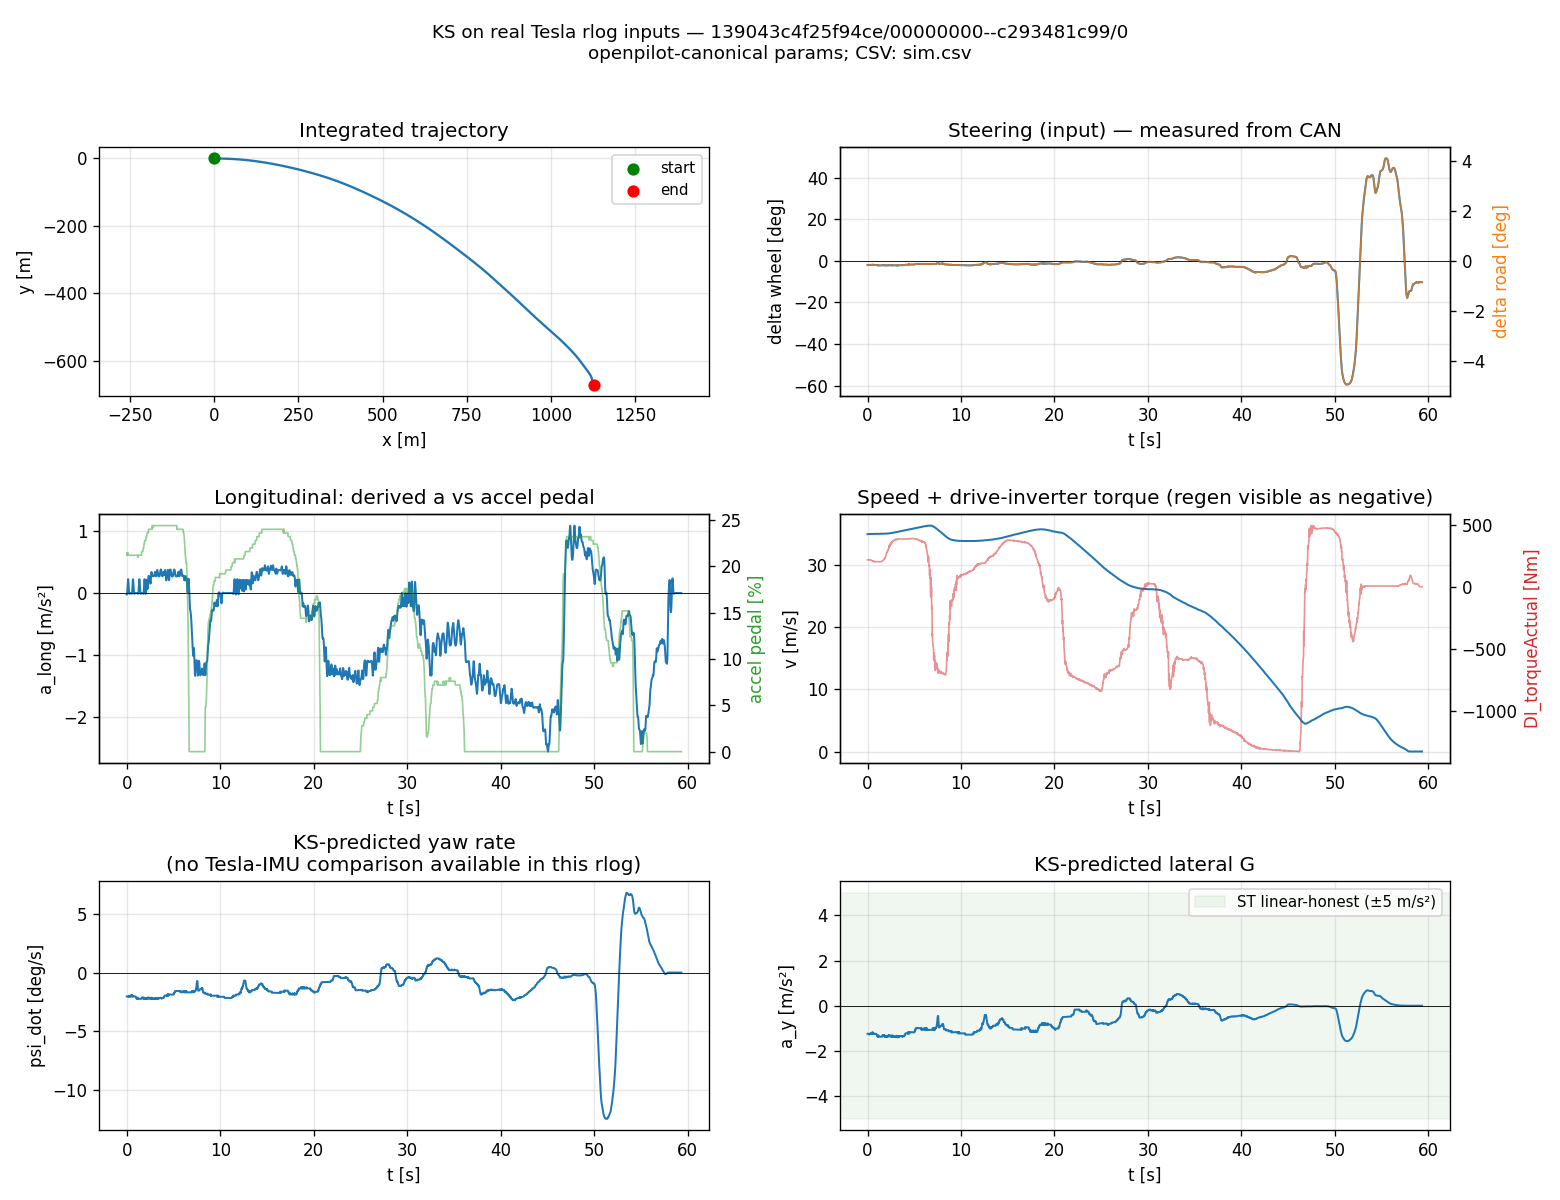

The data file committed next to this chart (first rows):
t_s, delta_wheel_deg, delta_road_rad, v_mps, a_long_mps2, accel_pedal_pct, brake_pedal_state, di_torque_actual_nm, wheel_FL_kph, wheel_FR_kph, wheel_RL_kph, wheel_RR_kph, x_m, y_m, psi_rad, v_state_mps, delta_state_rad, psi_dot_rads, a_y_mps2
0, -2, -0.002909, 35.02, -0.02232, 21.44, 2, 216, 120.2, 120.2, 120.4, 120.4, 0, 0, 0, 35.02, -0.002909, -0.03544, -1.241
0.02, -2, -0.002909, 35.02, -0.01826, 21.2, 2, 216, 120, 120.1, 120.4, 120.2, 0.7004, -0.0002482, -0.0007087, 35.02, -0.002909, -0.03544, -1.241
0.04, -2, -0.002909, 35.02, -0.004468, 21.36, 2, 216, 120.2, 120.2, 120.3, 120.4, 1.401, -0.0009928, -0.001417, 35.02, -0.002909, -0.03544, -1.241
0.06, -2, -0.002909, 35.02, 0.02303, 21.2, 2, 216, 120.1, 120.3, 120.4, 120.4, 2.101, -0.002234, -0.002126, 35.02, -0.002909, -0.03544, -1.241
0.08, -2, -0.002909, 35.02, 0.06778, 21.2, 2, 216, 119.9, 120.2, 120.4, 120.2, 2.802, -0.003971, -0.002835, 35.02, -0.002909, -0.03544, -1.241
0.1, -2, -0.002909, 35.02, 0.1278, 21.2, 2, 216, 120.2, 120.2, 120.3, 120.4, 3.502, -0.006205, -0.003544, 35.02, -0.002909, -0.03544, -1.241
0.12, -2, -0.002909, 35.02, 0.1888, 21.2, 2, 216, 120.1, 120.3, 120.3, 120.4, 4.203, -0.008935, -0.004252, 35.02, -0.002909, -0.03544, -1.241
0.14, -2, -0.002909, 35.03, 0.2251, 21.44, 2, 216.8, 120, 120.2, 120.4, 120.2, 4.903, -0.01216, -0.004961, 35.03, -0.002909, -0.03544, -1.241
0.16, -2, -0.002909, 35.04, 0.2162, 21.2, 2, 216, 120.1, 120.2, 120.4, 120.4, 5.604, -0.01589, -0.00567, 35.04, -0.002909, -0.03546, -1.243
0.18, -2, -0.002909, 35.04, 0.1672, 21.2, 2, 216, 120.2, 120.3, 120.3, 120.4, 6.305, -0.02011, -0.006379, 35.04, -0.002909, -0.03546, -1.243
0.2, -2.058, -0.002993, 35.04, 0.1039, 21.2, 2, 216, 120, 120.1, 120.4, 120.3, 7.006, -0.02483, -0.007093, 35.04, -0.002993, -0.03648, -1.278
0.22, -2, -0.002909, 35.04, 0.04969, 21.2, 2, 216, 120.1, 120.2, 120.3, 120.4, 7.706, -0.03006, -0.007823, 35.04, -0.002909, -0.03546, -1.243
0.24, -2, -0.002909, 35.04, 0.01391, 21.2, 2, 216, 120.1, 120.3, 120.4, 120.3, 8.407, -0.03579, -0.008527, 35.04, -0.002909, -0.03546, -1.243
0.26, -2, -0.002909, 35.04, -0.004618, 21.2, 2, 216, 120, 120.1, 120.4, 120.3, 9.108, -0.04201, -0.009236, 35.04, -0.002909, -0.03546, -1.243
0.28, -2, -0.002909, 35.04, -0.01102, 21.2, 2, 216, 120.1, 120.1, 120.4, 120.5, 9.809, -0.04873, -0.009945, 35.04, -0.002909, -0.03546, -1.243
0.3, -2, -0.002909, 35.04, -0.01066, 21.2, 2, 216, 120.1, 120.3, 120.5, 120.5, 10.51, -0.05595, -0.01065, 35.04, -0.002909, -0.03546, -1.243
0.32, -2, -0.002909, 35.04, -0.007567, 21.2, 2, 214.8, 120, 120.2, 120.4, 120.3, 11.21, -0.06367, -0.01136, 35.04, -0.002909, -0.03546, -1.243
0.34, -2, -0.002909, 35.04, -0.004122, 21.2, 2, 216, 120.2, 120.2, 120.4, 120.5, 11.91, -0.07188, -0.01207, 35.04, -0.002909, -0.03546, -1.243
0.36, -2, -0.002909, 35.04, -0.001406, 21.2, 2, 214, 120.2, 120.3, 120.4, 120.4, 12.61, -0.08059, -0.01278, 35.04, -0.002909, -0.03546, -1.243
0.38, -1.961, -0.002852, 35.04, 0.000291, 21.2, 2, 214, 120, 120.2, 120.5, 120.3, 13.31, -0.0898, -0.01349, 35.04, -0.002852, -0.03476, -1.218
0.4, -2, -0.002909, 35.04, 0.001017, 21.2, 2, 213.2, 120.2, 120.2, 120.4, 120.5, 14.01, -0.09949, -0.01418, 35.04, -0.002909, -0.03546, -1.243
0.42, -1.938, -0.002819, 35.04, 0.0008557, 21.2, 2, 212, 120.2, 120.3, 120.4, 120.4, 14.71, -0.1097, -0.01489, 35.04, -0.002819, -0.03436, -1.204
0.44, -2, -0.002909, 35.04, -0.0002127, 21.2, 2, 212, 120.1, 120.2, 120.4, 120.3, 15.42, -0.1204, -0.01558, 35.04, -0.002909, -0.03546, -1.243
0.46, -2, -0.002909, 35.04, -0.002277, 21.2, 2, 210, 120.2, 120.3, 120.4, 120.5, 16.12, -0.1315, -0.01629, 35.04, -0.002909, -0.03546, -1.243
0.48, -1.9, -0.002763, 35.04, -0.005302, 21.2, 2, 210, 120.2, 120.3, 120.4, 120.3, 16.82, -0.1432, -0.01699, 35.04, -0.002763, -0.03368, -1.18
0.5, -1.9, -0.002763, 35.04, -0.008765, 21.2, 2, 208.8, 120, 120.2, 120.4, 120.3, 17.52, -0.1553, -0.01766, 35.04, -0.002763, -0.03368, -1.18
0.52, -1.938, -0.002819, 35.04, -0.01117, 21.2, 2, 208, 120.2, 120.2, 120.3, 120.5, 18.22, -0.1679, -0.01833, 35.04, -0.002819, -0.03436, -1.204
0.54, -2, -0.002909, 35.04, -0.00957, 21.2, 2, 207.2, 120.2, 120.3, 120.4, 120.3, 18.92, -0.181, -0.01903, 35.04, -0.002909, -0.03546, -1.243
0.56, -2, -0.002909, 35.04, 0.0006028, 21.2, 2, 208, 120, 120.2, 120.5, 120.4, 19.62, -0.1946, -0.01974, 35.04, -0.002909, -0.03546, -1.243
0.58, -1.9, -0.002763, 35.04, 0.02484, 21.2, 2, 205.2, 120.2, 120.2, 120.5, 120.6, 20.32, -0.2087, -0.02044, 35.04, -0.002763, -0.03368, -1.18
0.6, -2, -0.002909, 35.04, 0.06731, 21.2, 2, 206, 120.2, 120.3, 120.5, 120.4, 21.02, -0.2233, -0.02112, 35.04, -0.002909, -0.03546, -1.243
0.62, -2, -0.002909, 35.04, 0.1261, 21.2, 2, 204, 120, 120.3, 120.5, 120.3, 21.72, -0.2383, -0.02184, 35.04, -0.002909, -0.03546, -1.243
0.64, -1.942, -0.002825, 35.04, 0.1873, 21.2, 2, 204.8, 120.2, 120.2, 120.3, 120.6, 22.42, -0.2539, -0.02254, 35.04, -0.002825, -0.03443, -1.207
0.66, -2, -0.002909, 35.05, 0.2245, 21.2, 2, 204, 120.3, 120.5, 120.4, 120.3, 23.12, -0.2699, -0.02323, 35.05, -0.002909, -0.03546, -1.243
0.68, -2, -0.002909, 35.07, 0.2167, 21.2, 2, 202, 120.1, 120.3, 120.5, 120.4, 23.82, -0.2864, -0.02394, 35.07, -0.002909, -0.03548, -1.244
0.7, -2, -0.002909, 35.07, 0.1683, 21.2, 2, 203.2, 120.3, 120.3, 120.4, 120.4, 24.53, -0.3035, -0.02465, 35.07, -0.002909, -0.03548, -1.244
0.72, -2, -0.002909, 35.07, 0.105, 21.2, 2, 202, 120.2, 120.5, 120.5, 120.4, 25.23, -0.321, -0.02536, 35.07, -0.002909, -0.03548, -1.244
0.74, -2, -0.002909, 35.07, 0.05053, 21.2, 2, 202, 120, 120.2, 120.4, 120.5, 25.93, -0.3391, -0.02607, 35.07, -0.002909, -0.03548, -1.244
0.76, -2, -0.002909, 35.07, 0.01441, 21.2, 2, 202, 120.4, 120.4, 120.3, 120.4, 26.63, -0.3576, -0.02678, 35.07, -0.002909, -0.03548, -1.244
0.78, -2, -0.002909, 35.07, -0.004385, 21.2, 2, 202.7, 120.1, 120.3, 120.5, 120.4, 27.33, -0.3766, -0.02749, 35.07, -0.002909, -0.03548, -1.244
0.8, -2, -0.002909, 35.07, -0.01096, 21.2, 2, 202, 120.1, 120.2, 120.4, 120.3, 28.03, -0.3962, -0.0282, 35.07, -0.002909, -0.03548, -1.244
0.82, -2, -0.002909, 35.07, -0.01072, 21.2, 2, 202.8, 120.3, 120.3, 120.4, 120.6, 28.73, -0.4162, -0.02891, 35.07, -0.002909, -0.03548, -1.244
0.84, -2, -0.002909, 35.07, -0.007726, 21.2, 2, 202.5, 120.2, 120.3, 120.5, 120.4, 29.43, -0.4367, -0.02962, 35.07, -0.002909, -0.03548, -1.244
0.86, -2, -0.002909, 35.07, -0.004409, 21.2, 2, 202, 120.1, 120.2, 120.5, 120.4, 30.13, -0.4577, -0.03033, 35.07, -0.002909, -0.03548, -1.244
0.88, -2, -0.002909, 35.07, -0.001856, 21.2, 2, 203.2, 120.3, 120.4, 120.4, 120.6, 30.84, -0.4792, -0.03104, 35.07, -0.002909, -0.03548, -1.244
0.9, -2, -0.002909, 35.07, -0.0003099, 21.2, 2, 202, 120.2, 120.4, 120.5, 120.4, 31.54, -0.5013, -0.03175, 35.07, -0.002909, -0.03548, -1.244
0.92, -2, -0.002909, 35.07, 0.0004013, 21.2, 2, 202, 120.1, 120.2, 120.4, 120.4, 32.24, -0.5238, -0.03246, 35.07, -0.002909, -0.03548, -1.244
0.94, -2, -0.002909, 35.07, 0.0005782, 21.2, 2, 202, 120.3, 120.3, 120.4, 120.6, 32.94, -0.5468, -0.03317, 35.07, -0.002909, -0.03548, -1.244
0.96, -2.04, -0.002967, 35.07, 0.0004977, 21.2, 2, 202, 120.1, 120.4, 120.5, 120.3, 33.64, -0.5703, -0.03388, 35.07, -0.002967, -0.03619, -1.269
0.98, -2.1, -0.003054, 35.07, 0.0003575, 21.2, 2, 202, 120.2, 120.3, 120.5, 120.4, 34.34, -0.5943, -0.03461, 35.07, -0.003054, -0.03725, -1.306
1, -2.1, -0.003054, 35.07, 0.0002726, 21.2, 2, 202, 120.3, 120.3, 120.4, 120.5, 35.04, -0.6188, -0.03536, 35.07, -0.003054, -0.03725, -1.306
1.02, -2.1, -0.003054, 35.07, 0.0002904, 21.2, 2, 202, 120.2, 120.4, 120.5, 120.4, 35.74, -0.6439, -0.03611, 35.07, -0.003054, -0.03725, -1.306
1.04, -2.165, -0.003148, 35.07, 0.000401, 21.2, 2, 202, 120.1, 120.2, 120.5, 120.5, 36.44, -0.6695, -0.03686, 35.07, -0.003148, -0.0384, -1.347
1.06, -2.169, -0.003155, 35.07, 0.0005349, 21.2, 2, 202, 120.2, 120.3, 120.4, 120.5, 37.14, -0.6956, -0.03763, 35.07, -0.003155, -0.03848, -1.349
1.08, -2.2, -0.0032, 35.07, 0.0005501, 21.2, 2, 202, 120.1, 120.4, 120.4, 120.4, 37.84, -0.7222, -0.03841, 35.07, -0.0032, -0.03903, -1.369
1.1, -2.16, -0.003142, 35.07, 0.0002207, 21.2, 2, 202, 120.1, 120.2, 120.5, 120.5, 38.55, -0.7494, -0.03919, 35.07, -0.003142, -0.03832, -1.344
1.12, -2.139, -0.003112, 35.07, -0.000746, 21.2, 2, 202, 120.2, 120.3, 120.4, 120.6, 39.25, -0.7772, -0.03995, 35.07, -0.003112, -0.03795, -1.331
1.14, -2.2, -0.0032, 35.07, -0.002625, 21.2, 2, 202, 120.1, 120.3, 120.6, 120.5, 39.95, -0.8055, -0.04071, 35.07, -0.0032, -0.03903, -1.369
1.16, -2.1, -0.003054, 35.07, -0.00548, 21.2, 2, 202, 120, 120.2, 120.6, 120.5, 40.65, -0.8343, -0.04149, 35.07, -0.003054, -0.03725, -1.306
1.18, -2.2, -0.0032, 35.07, -0.008825, 20.96, 2, 201.2, 120.3, 120.4, 120.5, 120.5, 41.35, -0.8636, -0.04223, 35.07, -0.0032, -0.03903, -1.369
... 2,907 more rows
